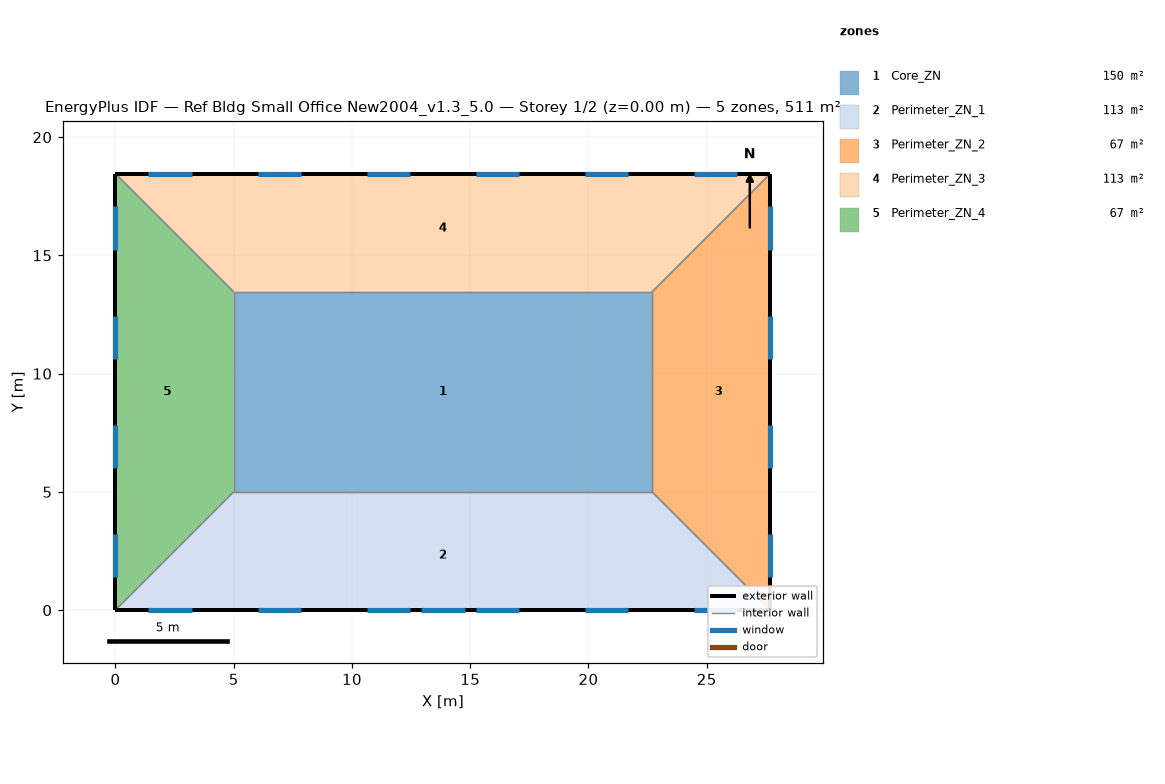
=== STOREY PLAN SPEC (per zone: floor XY polygon, exterior-wall plan segments, windows/doors) ===
zone 1: Core_ZN  (149.7 m²)
  floor: (5.00, 13.46) (22.69, 13.46) (22.69, 5.00) (5.00, 5.00)
  interior walls: 4
zone 2: Perimeter_ZN_1  (113.5 m²)
  floor: (27.69, 0.00) (0.00, 0.00) (5.00, 5.00) (22.69, 5.00)
  exterior wall: (0.00, 0.00) – (27.69, 0.00)  [27.7 m]
    window: (1.39, 0.00) – (3.22, 0.00)  [2.8 m²]
    window: (6.01, 0.00) – (7.84, 0.00)  [2.8 m²]
    window: (10.62, 0.00) – (12.45, 0.00)  [2.8 m²]
    window: (15.24, 0.00) – (17.07, 0.00)  [2.8 m²]
    window: (19.85, 0.00) – (21.68, 0.00)  [2.8 m²]
    window: (24.47, 0.00) – (26.30, 0.00)  [2.8 m²]
    window: (12.93, 0.00) – (14.76, 0.00)  [3.9 m²]
  interior walls: 3
zone 3: Perimeter_ZN_2  (67.3 m²)
  floor: (22.69, 13.46) (27.69, 18.46) (27.69, 0.00) (22.69, 5.00)
  exterior wall: (27.69, 0.00) – (27.69, 18.46)  [18.5 m]
    window: (27.69, 1.39) – (27.69, 3.22)  [2.8 m²]
    window: (27.69, 6.01) – (27.69, 7.84)  [2.8 m²]
    window: (27.69, 10.62) – (27.69, 12.45)  [2.8 m²]
    window: (27.69, 15.24) – (27.69, 17.07)  [2.8 m²]
  interior walls: 3
zone 4: Perimeter_ZN_3  (113.4 m²)
  floor: (5.00, 13.46) (0.00, 18.46) (27.69, 18.46) (22.69, 13.46)
  exterior wall: (27.69, 18.46) – (0.00, 18.46)  [27.7 m]
    window: (26.30, 18.46) – (24.47, 18.46)  [2.8 m²]
    window: (21.68, 18.46) – (19.85, 18.46)  [2.8 m²]
    window: (17.07, 18.46) – (15.24, 18.46)  [2.8 m²]
    window: (12.45, 18.46) – (10.62, 18.46)  [2.8 m²]
    window: (7.84, 18.46) – (6.01, 18.46)  [2.8 m²]
    window: (3.22, 18.46) – (1.39, 18.46)  [2.8 m²]
  interior walls: 3
zone 5: Perimeter_ZN_4  (67.3 m²)
  floor: (5.00, 5.00) (0.00, 0.00) (0.00, 18.46) (5.00, 13.46)
  exterior wall: (0.00, 18.46) – (0.00, 0.00)  [18.5 m]
    window: (0.00, 17.07) – (0.00, 15.24)  [2.8 m²]
    window: (0.00, 12.45) – (0.00, 10.62)  [2.8 m²]
    window: (0.00, 7.84) – (0.00, 6.01)  [2.8 m²]
    window: (0.00, 3.22) – (0.00, 1.39)  [2.8 m²]
  interior walls: 3

=== DERIVED (storey summary) ===
Building: Ref Bldg Small Office New2004_v1.3_5.0
Storey: 1 of 2  (floor level z = 0.00 m)
Storey gross floor area: 511.2 m²
Zones on this storey: 5
  - Core_ZN: floor 149.7 m²
  - Perimeter_ZN_1: floor 113.5 m²; exterior wall 27.7 m (84.5 m²); 7 window(s) 20.6 m²; WWR 24.4%
  - Perimeter_ZN_2: floor 67.3 m²; exterior wall 18.5 m (56.3 m²); 4 window(s) 11.2 m²; WWR 19.8%
  - Perimeter_ZN_3: floor 113.4 m²; exterior wall 27.7 m (84.5 m²); 6 window(s) 16.7 m²; WWR 19.8%
  - Perimeter_ZN_4: floor 67.3 m²; exterior wall 18.5 m (56.3 m²); 4 window(s) 11.2 m²; WWR 19.8%
Zone adjacency (shared interzone walls):
  - Core_ZN ↔ Perimeter_ZN_1
  - Core_ZN ↔ Perimeter_ZN_2
  - Core_ZN ↔ Perimeter_ZN_3
  - Core_ZN ↔ Perimeter_ZN_4
  - Perimeter_ZN_1 ↔ Perimeter_ZN_2
  - Perimeter_ZN_1 ↔ Perimeter_ZN_4
  - Perimeter_ZN_2 ↔ Perimeter_ZN_3
  - Perimeter_ZN_3 ↔ Perimeter_ZN_4